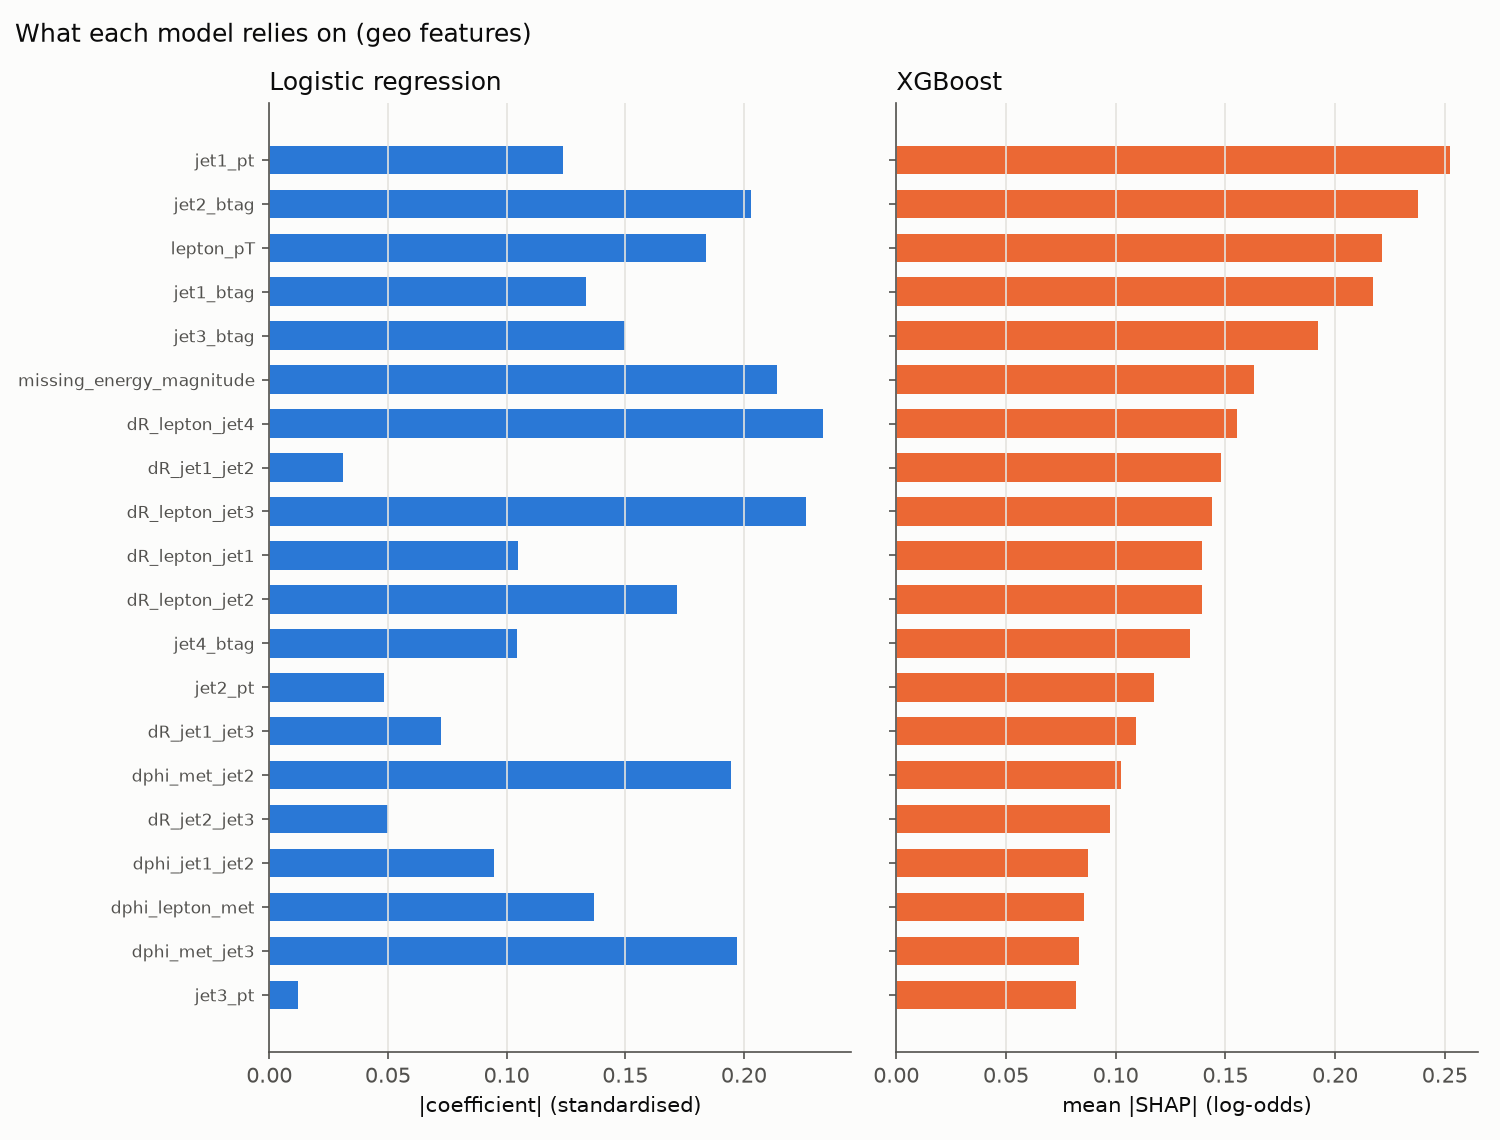

Values plotted in this chart, from the file beside it:
feature, logreg_abs_coef, xgb_mean_abs_shap
jet1_pt, 0.1238, 0.2523
jet2_btag, 0.203, 0.2377
lepton_pT, 0.1841, 0.2215
jet1_btag, 0.1333, 0.2171
jet3_btag, 0.1498, 0.1924
missing_energy_magnitude, 0.2139, 0.1631
dR_lepton_jet4, 0.2333, 0.1552
dR_jet1_jet2, 0.03113, 0.1478
dR_lepton_jet3, 0.226, 0.1437
dR_lepton_jet1, 0.1049, 0.1394
dR_lepton_jet2, 0.1717, 0.1394
jet4_btag, 0.1042, 0.1341
jet2_pt, 0.04823, 0.1174
dR_jet1_jet3, 0.07245, 0.1092
dphi_met_jet2, 0.1947, 0.1023
dR_jet2_jet3, 0.05, 0.09758
dphi_jet1_jet2, 0.0945, 0.08744
dphi_lepton_met, 0.1367, 0.08556
dphi_met_jet3, 0.1972, 0.08328
jet3_pt, 0.01208, 0.08177
dR_jet1_jet4, 0.0445, 0.07706
dphi_met_jet1, 0.166, 0.07178
dphi_lepton_jet4, 0.05623, 0.07153
dphi_met_jet4, 0.1506, 0.06992
jet4_pt, 0.02331, 0.06871
dR_jet2_jet4, 0.02261, 0.06703
dphi_jet1_jet3, 0.1623, 0.05999
dphi_jet1_jet4, 0.1102, 0.05431
dR_jet3_jet4, 0.01345, 0.05358
dphi_lepton_jet2, 0.0002603, 0.04598
dphi_lepton_jet3, 0.006478, 0.04531
jet3_eta, 0.0016, 0.04269
dphi_lepton_jet1, 0.0009388, 0.03906
jet1_eta, 0.009157, 0.03881
lepton_eta, 0.0004056, 0.03876
dphi_jet2_jet3, 0.08495, 0.03758
jet4_eta, 0.001705, 0.03582
jet2_eta, 0.000301, 0.03409
dphi_jet3_jet4, 0.07551, 0.03073
dphi_jet2_jet4, 0.06957, 0.02851
